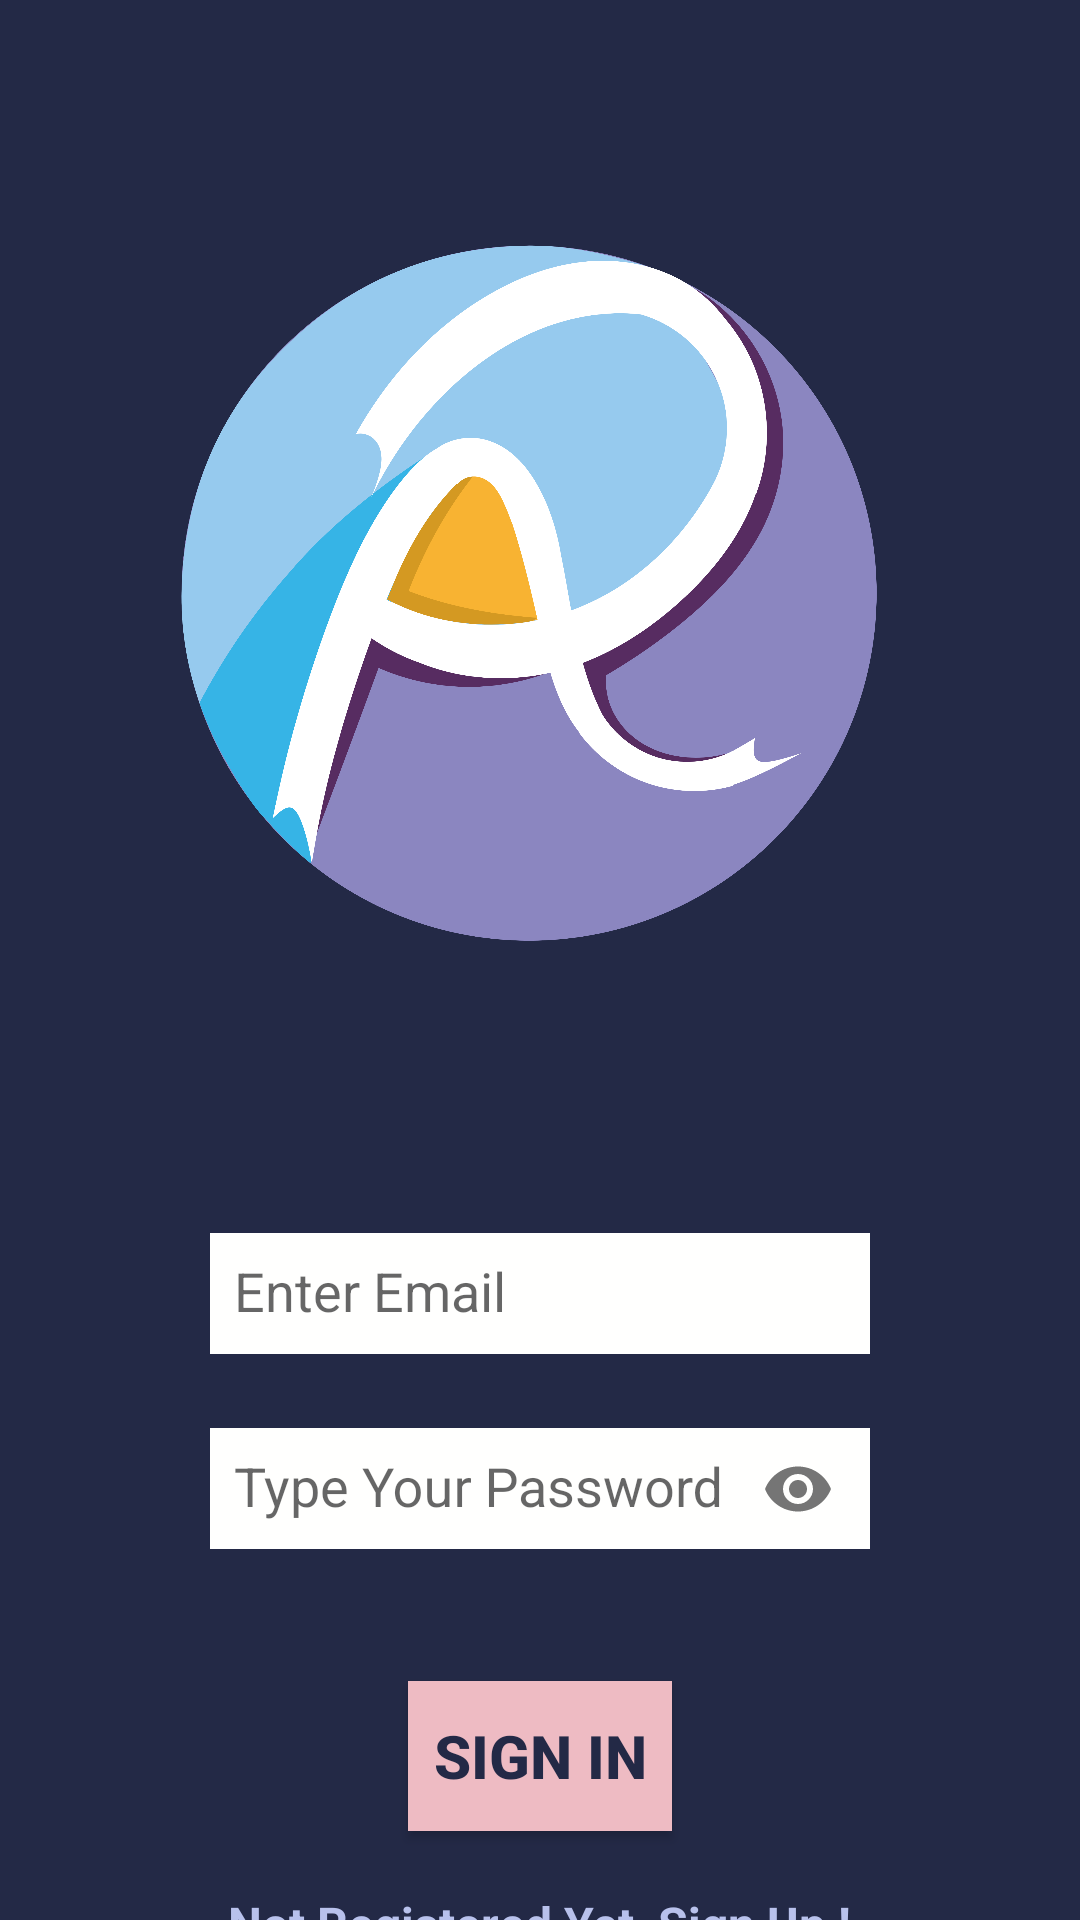

This screen was rendered from an Android layout file. Write that file and the resources it references.
<!-- AndroidManifest.xml: application theme Theme.RecuritingApp -->
<!-- res/layout/activity_sign_in.xml -->
<?xml version="1.0" encoding="utf-8"?>
<androidx.constraintlayout.widget.ConstraintLayout xmlns:android="http://schemas.android.com/apk/res/android"
    xmlns:app="http://schemas.android.com/apk/res-auto"
    xmlns:tools="http://schemas.android.com/tools"
    android:layout_width="match_parent"
    android:layout_height="match_parent"
    android:background="#232946"
    tools:context=".SignInActivity">


    <ImageView
        android:id="@+id/introImage"
        android:layout_width="match_parent"
        android:layout_height="300dp"
        android:layout_marginStart="30dp"
        android:layout_marginTop="50dp"
        android:layout_marginEnd="30dp"
        android:contentDescription="Logo of Recruiting App"
        app:layout_constraintEnd_toEndOf="parent"
        app:layout_constraintHorizontal_bias="1.0"
        app:layout_constraintStart_toStartOf="parent"
        app:layout_constraintTop_toTopOf="parent"
        app:srcCompat="@drawable/ralogo"
        tools:ignore="HardcodedText" />


    <LinearLayout
        android:layout_width="match_parent"
        android:layout_height="wrap_content"
        android:layout_marginStart="30dp"
        android:layout_marginTop="350dp"
        android:layout_marginEnd="30dp"
        android:orientation="vertical"
        android:padding="10dp"
        app:layout_constraintEnd_toEndOf="parent"
        app:layout_constraintStart_toStartOf="parent"
        app:layout_constraintTop_toTopOf="parent"
        android:layout_weight="1"
        android:gravity="center_vertical|center_horizontal">

        <com.google.android.material.textfield.TextInputLayout
            android:id="@+id/emailLayout"
            android:layout_width="match_parent"
            android:layout_height="wrap_content"
            android:layout_marginHorizontal="16dp"
            android:layout_marginStart="30dp"
            android:layout_marginEnd="30dp"
            android:textAlignment="center"
            android:textAllCaps="true"
            android:textColor="#b8c1ec"
            android:textSize="32sp"
            app:boxStrokeColor="#b8c1ec"
            app:hintTextColor="#b8c1ec"
            android:layout_marginTop="40dp"
            android:layout_marginBottom="10dp"
            >

            <com.google.android.material.textfield.TextInputEditText
                android:id="@+id/emailEt"
                android:layout_width="match_parent"
                android:layout_height="wrap_content"
                android:background="#fffffe"
                android:hint="Enter Email"
                android:inputType="textEmailAddress"
                android:layout_marginTop="40dp"
                android:padding="8dp"
                tools:ignore="HardcodedText" />
        </com.google.android.material.textfield.TextInputLayout>

        <com.google.android.material.textfield.TextInputLayout
            android:id="@+id/passwordLayout"
            android:layout_width="match_parent"

            android:layout_height="wrap_content"

            android:layout_marginHorizontal="16dp"



            android:layout_marginStart="30dp"
            android:layout_marginEnd="30dp"
            android:textAlignment="center"
            android:textAllCaps="true"
            android:textColor="#b8c1ec"
            android:textSize="32sp"
            app:boxStrokeColor="#b8c1ec"


            app:hintTextColor="#b8c1ec"
            app:passwordToggleEnabled="true"
            >

            <com.google.android.material.textfield.TextInputEditText
                android:id="@+id/passET"
                android:layout_width="match_parent"
                android:layout_height="wrap_content"
                android:background="#fffffe"
                android:hint="Type Your Password"
                android:inputType="textPassword"
                android:padding="8dp"
                tools:ignore="HardcodedText"
                android:layout_marginTop="40dp"/>
        </com.google.android.material.textfield.TextInputLayout>


        <androidx.appcompat.widget.AppCompatButton
            android:id="@+id/button"

            android:layout_width="wrap_content"

            android:layout_height="50dp"

            android:layout_marginHorizontal="16dp"

            android:background="#eebbc3"

            android:padding="8dp"
            android:text="Sign In"

            android:textAllCaps="true"
            android:textColor="#232946"
            android:textSize="20sp"
            android:layout_marginTop="40dp"
            android:textStyle="bold"
            app:layout_constraintBottom_toBottomOf="parent"
            app:layout_constraintStart_toStartOf="parent"
            tools:ignore="HardcodedText" />

        <TextView
            android:id="@+id/textView"
            android:layout_width="wrap_content"
            android:layout_height="wrap_content"
            android:text="Not Registered Yet, Sign Up !"
            android:textColor="#b8c1ec"
            tools:ignore="HardcodedText"
            android:textSize="16sp"
            android:layout_marginTop="20dp"
            android:textStyle="bold"/>


    </LinearLayout>



</androidx.constraintlayout.widget.ConstraintLayout>
<!-- resources referenced by this layout -->
<resources>
  <!-- drawable ralogo: png bitmap (drawable, 343314 bytes) -->
  <style name="Theme.RecuritingApp" parent="Base.Theme.RecuritingApp" />
  <style name="Base.Theme.RecuritingApp" parent="Theme.AppCompat.Light.NoActionBar">
          
          
          <item name="colorPrimary">@color/blue</item>
          <item name="colorPrimaryVariant">@color/blue</item>
          <item name="android:statusBarColor">@color/blue</item>
      </style>
  <color name="blue">#59b5df</color>
</resources>
